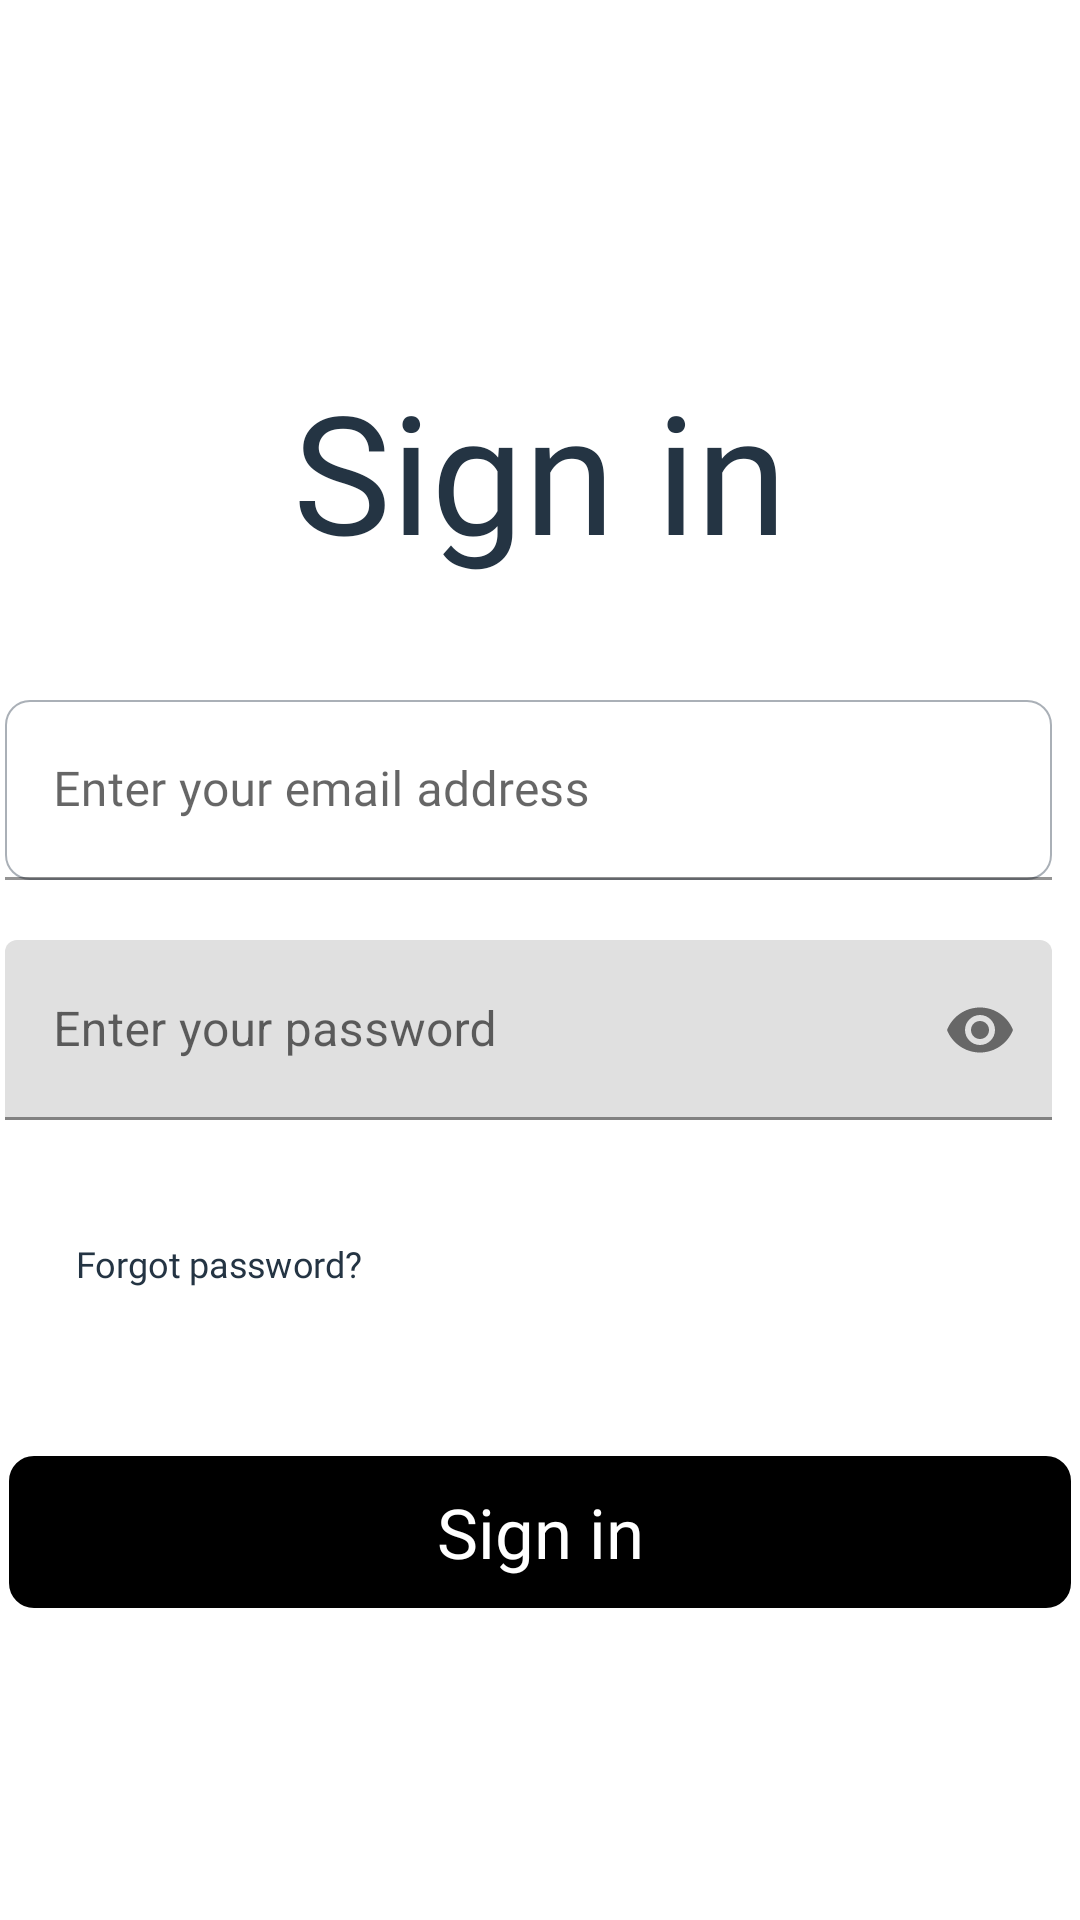

Reconstruct the res/layout file that produces this screen, plus the resources it refers to.
<!-- AndroidManifest.xml: application theme Theme.InteractiveBible -->
<!-- res/layout/fragment_signin_email.xml -->
<?xml version="1.0" encoding="utf-8"?>
<androidx.constraintlayout.widget.ConstraintLayout xmlns:android="http://schemas.android.com/apk/res/android"
    xmlns:app="http://schemas.android.com/apk/res-auto"
    xmlns:tools="http://schemas.android.com/tools"
    android:layout_width="match_parent"
    android:layout_height="match_parent"
    tools:context="com.example.interactivebible.userauth.SignInEmailFragment">


    <TextView
        android:id="@+id/signIn"
        android:layout_width="wrap_content"
        android:layout_height="wrap_content"
        android:layout_gravity="center_horizontal"
        android:layout_marginTop="120dp"
        android:fontFamily="@font/ptsans_bold"
        android:text="@string/sign_in"
        android:textColor="#243443"
        android:textColorHint="@color/black"
        android:textSize="55sp"
        app:backgroundTint="@color/white"
        app:layout_constraintLeft_toLeftOf="@id/guideline2"
        app:layout_constraintRight_toRightOf="@id/guideline3"
        app:layout_constraintTop_toBottomOf="@id/guideline4" />

    <com.google.android.material.textfield.TextInputLayout
        android:id="@+id/username"
        android:layout_width="357dp"
        android:layout_height="60dp"
        android:layout_marginTop="40dp"
        android:hint="@string/enter_your_email_address"
        android:fontFamily="@font/ptsans_regular"
        android:paddingRight="8dp"
        android:textAppearance="@style/TextAppearance.AppCompat.Body2"
        app:layout_constraintEnd_toEndOf="parent"
        app:layout_constraintStart_toStartOf="parent"
        app:layout_constraintTop_toBottomOf="@+id/signIn">


    <EditText
        android:id="@+id/username_text"
        android:layout_width="match_parent"
        android:layout_height="match_parent"
        android:inputType="textEmailAddress"
        android:background="@drawable/rounded_edittext"
        android:ems="10"
        android:fontFamily="@font/ptsans_regular"
        android:paddingLeft="8dp"
        android:color="@android:color/transparent"
        app:layout_constraintLeft_toLeftOf="@id/guideline2"
        app:layout_constraintRight_toRightOf="@id/guideline3"
        app:layout_constraintTop_toBottomOf="@id/signIn" />

    </com.google.android.material.textfield.TextInputLayout>


    <com.google.android.material.textfield.TextInputLayout
        android:id="@+id/password"
        android:layout_width="357dp"
        android:layout_height="60dp"
        android:layout_marginTop="20dp"
        android:hint="@string/enter_your_password"
        android:fontFamily="@font/ptsans_regular"
        android:paddingRight="8dp"
        android:textAppearance="@style/TextAppearance.AppCompat.Body2"
        app:layout_constraintEnd_toEndOf="parent"
        app:layout_constraintStart_toStartOf="parent"
        app:layout_constraintTop_toBottomOf="@+id/username"
        app:passwordToggleEnabled="true">

        <EditText
            android:id="@+id/password_text"
            android:layout_width="match_parent"
            android:inputType="textPassword"
            android:layout_height="match_parent">
        </EditText>

    </com.google.android.material.textfield.TextInputLayout>






















    <Button
        android:id="@+id/login"
        android:layout_width="354dp"
        android:layout_height="wrap_content"
        android:layout_marginTop="40dp"
        android:background="@drawable/rounded_edittext"
        android:fontFamily="@font/ptsans_bold"
        android:text="@string/sign_in"
        android:textAppearance="@style/TextAppearance.AppCompat.Small"
        android:textSize="23sp"
        app:backgroundTint="#000000"
        app:layout_constraintEnd_toStartOf="@id/guideline3"
        app:layout_constraintStart_toStartOf="@id/guideline2"
        app:layout_constraintTop_toBottomOf="@id/forgot_pwd" />

    <TextView
        android:id="@+id/forgot_pwd"
        style="?android:attr/borderlessButtonStyle"
        android:layout_width="wrap_content"
        android:layout_height="48dp"
        android:layout_marginTop="24dp"
        android:background="#FFFFFF"
        android:fontFamily="@font/inter_medium"
        android:scaleX="0.8"
        android:scaleY="0.8"
        android:text="@string/forgot_password"
        android:textAlignment="viewStart"
        android:textAllCaps="false"
        android:textColor="#243443"
        android:textSize="15sp"
        app:backgroundTint="@color/white"
        app:layout_constraintHorizontal_bias="0.056"
        app:layout_constraintLeft_toLeftOf="@id/guideline2"
        app:layout_constraintRight_toRightOf="@id/guideline3"
        app:layout_constraintTop_toBottomOf="@id/password" />

    <androidx.constraintlayout.widget.Guideline
        android:id="@+id/guideline2"
        android:layout_width="wrap_content"
        android:layout_height="wrap_content"
        android:orientation="vertical"
        app:layout_constraintGuide_begin="0dp" />

    <androidx.constraintlayout.widget.Guideline
        android:id="@+id/guideline3"
        android:layout_width="wrap_content"
        android:layout_height="wrap_content"
        android:orientation="vertical"
        app:layout_constraintGuide_percent="1.0" />

    <androidx.constraintlayout.widget.Guideline
        android:id="@+id/guideline4"
        android:layout_width="wrap_content"
        android:layout_height="wrap_content"
        android:orientation="horizontal"
        app:layout_constraintGuide_begin="0dp" />

    <androidx.constraintlayout.widget.Guideline
        android:id="@+id/guideline5"
        android:layout_width="wrap_content"
        android:layout_height="wrap_content"
        android:orientation="horizontal"
        app:layout_constraintGuide_end="0dp" />


    <ProgressBar
        android:id="@+id/progressBar"
        style="?android:attr/progressBarStyle"
        android:layout_width="wrap_content"
        android:layout_height="wrap_content"
        android:layout_marginTop="25dp"
        android:indeterminate="true"
        android:indeterminateTint="@color/black"
        android:visibility="invisible"
        app:layout_constraintEnd_toEndOf="@+id/login"
        app:layout_constraintHorizontal_bias="0.496"
        app:layout_constraintStart_toStartOf="@+id/login"
        app:layout_constraintTop_toBottomOf="@+id/login" />


</androidx.constraintlayout.widget.ConstraintLayout>
<!-- resources referenced by this layout -->
<resources>
  <color name="black">#FF000000</color>
  <color name="white">#FFFFFFFF</color>
  <!-- drawable ic_baseline_remove_red_eye_24 (drawable) -->
  <vector android:height="24dp" android:tint="#AAB0B7"
      android:viewportHeight="24" android:viewportWidth="24"
      android:width="24dp" xmlns:android="http://schemas.android.com/apk/res/android">
      <path android:fillColor="@android:color/white" android:pathData="M12,4.5C7,4.5 2.73,7.61 1,12c1.73,4.39 6,7.5 11,7.5s9.27,-3.11 11,-7.5c-1.73,-4.39 -6,-7.5 -11,-7.5zM12,17c-2.76,0 -5,-2.24 -5,-5s2.24,-5 5,-5 5,2.24 5,5 -2.24,5 -5,5zM12,9c-1.66,0 -3,1.34 -3,3s1.34,3 3,3 3,-1.34 3,-3 -1.34,-3 -3,-3z"/>
  </vector>
  <!-- drawable rounded_edittext (drawable) -->
  <?xml version="1.0" encoding="utf-8"?>
  <shape xmlns:android="http://schemas.android.com/apk/res/android"
      android:shape="rectangle"
      android:padding="10dp">
      <stroke android:width="0.5dp" android:color="#AAB0B7"/>
      <corners android:radius="8dp"/>
  </shape>
  <string name="enter_your_email_address">Enter your email address</string>
  <string name="enter_your_password">Enter your password</string>
  <string name="forgot_password">Forgot password?</string>
  <string name="sign_in">Sign in</string>
  <style name="Theme.InteractiveBible" parent="Theme.MaterialComponents.DayNight.DarkActionBar">
          
          <item name="colorPrimary">@color/purple_500</item>
          <item name="colorPrimaryVariant">@color/purple_700</item>
          <item name="colorOnPrimary">@color/white</item>
          
          <item name="colorSecondary">@color/teal_200</item>
          <item name="colorSecondaryVariant">@color/teal_700</item>
          <item name="colorOnSecondary">@color/black</item>
          
          <item name="android:statusBarColor" tools:targetApi="l">?attr/colorPrimaryVariant</item>
          
      </style>
  <color name="purple_500">#FF6200EE</color>
  <color name="purple_700">#FF3700B3</color>
  <color name="teal_200">#FF03DAC5</color>
  <color name="teal_700">#FF018786</color>
</resources>
